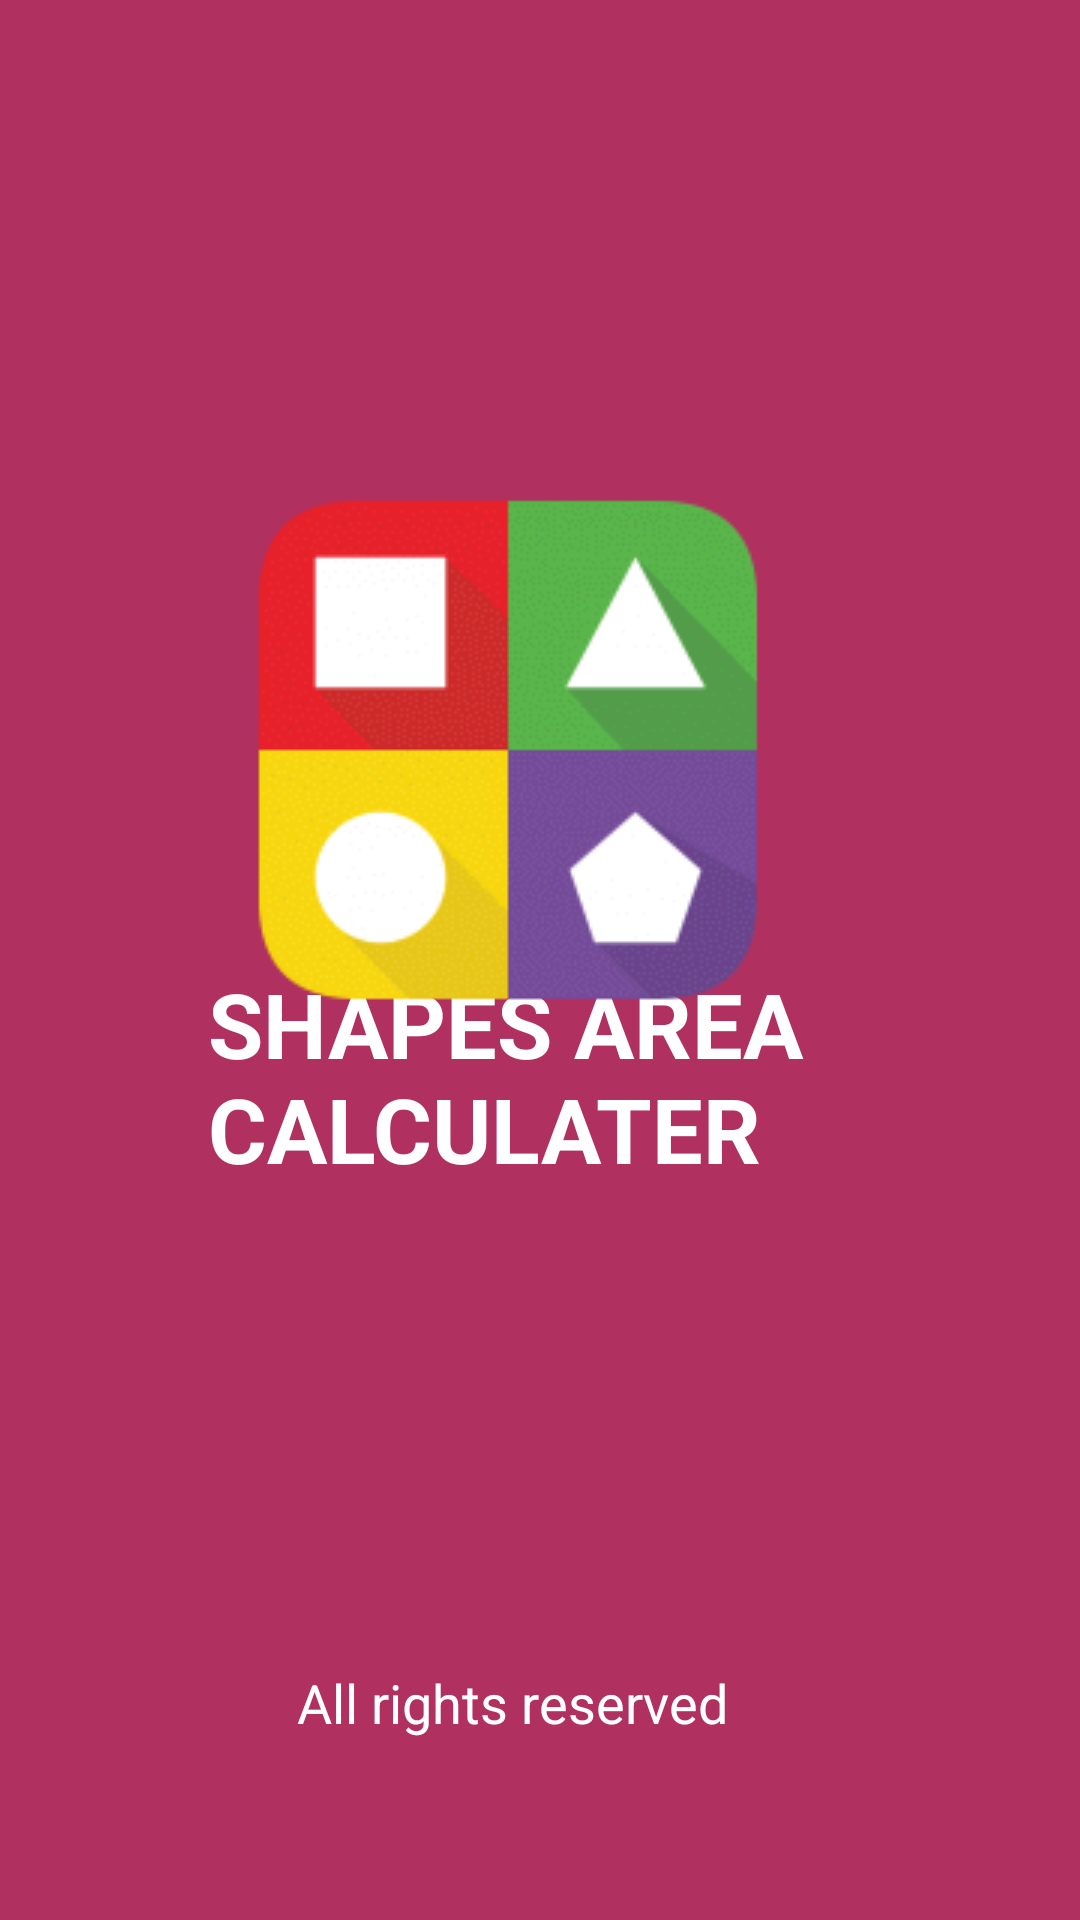

The Android layout XML behind this screen, and the referenced resources:
<!-- AndroidManifest.xml: application theme Theme.Shapesareacalculater -->
<!-- res/layout/activity_main.xml -->
<?xml version="1.0" encoding="utf-8"?>
<androidx.constraintlayout.widget.ConstraintLayout xmlns:android="http://schemas.android.com/apk/res/android"
    xmlns:app="http://schemas.android.com/apk/res-auto"
    xmlns:tools="http://schemas.android.com/tools"
    android:layout_width="match_parent"
    android:layout_height="match_parent"
    android:background="#b03060"
    tools:context=".MainActivity">

    <TextView
        android:id="@+id/textView"
        android:layout_width="245dp"
        android:layout_height="104dp"
        android:text="SHAPES AREA CALCULATER"
        android:textColor="#FFFFFF"
        android:textSize="30sp"
        android:textStyle="bold"
        app:layout_constraintBottom_toBottomOf="parent"
        app:layout_constraintEnd_toEndOf="parent"
        app:layout_constraintHorizontal_bias="0.602"
        app:layout_constraintStart_toStartOf="parent"
        app:layout_constraintTop_toTopOf="parent"
        app:layout_constraintVertical_bias="0.599" />

    <TextView
        android:id="@+id/textView2"
        android:layout_width="wrap_content"
        android:layout_height="wrap_content"
        android:text="All rights reserved"
        android:textColor="#FFFFFF"
        android:textSize="18sp"
        app:layout_constraintBottom_toBottomOf="parent"
        app:layout_constraintEnd_toEndOf="parent"
        app:layout_constraintHorizontal_bias="0.458"
        app:layout_constraintStart_toStartOf="parent"
        app:layout_constraintTop_toTopOf="parent"
        app:layout_constraintVertical_bias="0.902" />

    <ImageView
        android:id="@+id/imageView"
        android:layout_width="wrap_content"
        android:layout_height="wrap_content"
        app:layout_constraintBottom_toBottomOf="parent"
        app:layout_constraintEnd_toEndOf="parent"
        app:layout_constraintHorizontal_bias="0.443"
        app:layout_constraintStart_toStartOf="parent"
        app:layout_constraintTop_toTopOf="parent"
        app:layout_constraintVertical_bias="0.351"
        app:srcCompat="@drawable/shapes_area_calculator_app_1" />
</androidx.constraintlayout.widget.ConstraintLayout>
<!-- resources referenced by this layout -->
<resources>
  <!-- drawable shapes_area_calculator_app_1: png bitmap (drawable, 6430 bytes) -->
  <style name="Theme.Shapesareacalculater" parent="Theme.AppCompat.Light.NoActionBar">
          
          <item name="colorPrimary">@color/purple_500</item>
          <item name="colorPrimaryVariant">@color/purple_700</item>
          <item name="colorOnPrimary">@color/white</item>
          
          <item name="colorSecondary">@color/teal_200</item>
          <item name="colorSecondaryVariant">@color/teal_700</item>
          <item name="colorOnSecondary">@color/black</item>
          
          <item name="android:statusBarColor" tools:targetApi="l">?attr/colorPrimaryVariant</item>
          
      </style>
  <!-- not gathered from this repository: default colours our renderer supplied (Android Studio template values) -->
  <color name="purple_500">#FF6200EE</color>
  <color name="purple_700">#FF3700B3</color>
  <color name="teal_200">#FF03DAC5</color>
  <color name="teal_700">#FF018786</color>
  <color name="black">#FF000000</color>
  <color name="white">#FFFFFFFF</color>
</resources>
